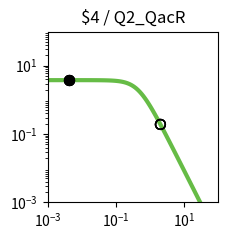

Write Python code to recreate this figure. (Note: this script raises an exception after producing the figure.)
import matplotlib.pyplot as plt
import matplotlib.ticker as ticker
import numpy as np

fig, ax = plt.subplots(figsize=(2.5,2.5))

plt.xlim(1.000000e-03, 1.000000e+02)
plt.ylim(1.000000e-03, 1.000000e+02)

x = np.array([1.000000e-03,1.122018e-03,1.258925e-03,1.412538e-03,1.584893e-03,1.778279e-03,1.995262e-03,2.238721e-03,2.511886e-03,2.818383e-03,3.162278e-03,3.548134e-03,3.981072e-03,4.466836e-03,5.011872e-03,5.623413e-03,6.309573e-03,7.079458e-03,7.943282e-03,8.912509e-03,1.000000e-02,1.122018e-02,1.258925e-02,1.412538e-02,1.584893e-02,1.778279e-02,1.995262e-02,2.238721e-02,2.511886e-02,2.818383e-02,3.162278e-02,3.548134e-02,3.981072e-02,4.466836e-02,5.011872e-02,5.623413e-02,6.309573e-02,7.079458e-02,7.943282e-02,8.912509e-02,1.000000e-01,1.122018e-01,1.258925e-01,1.412538e-01,1.584893e-01,1.778279e-01,1.995262e-01,2.238721e-01,2.511886e-01,2.818383e-01,3.162278e-01,3.548134e-01,3.981072e-01,4.466836e-01,5.011872e-01,5.623413e-01,6.309573e-01,7.079458e-01,7.943282e-01,8.912509e-01,1.000000e+00,1.122018e+00,1.258925e+00,1.412538e+00,1.584893e+00,1.778279e+00,1.995262e+00,2.238721e+00,2.511886e+00,2.818383e+00,3.162278e+00,3.548134e+00,3.981072e+00,4.466836e+00,5.011872e+00,5.623413e+00,6.309573e+00,7.079458e+00,7.943282e+00,8.912509e+00,1.000000e+01,1.122018e+01,1.258925e+01,1.412538e+01,1.584893e+01,1.778279e+01,1.995262e+01,2.238721e+01,2.511886e+01,2.818383e+01,3.162278e+01,3.548134e+01,3.981072e+01,4.466836e+01,5.011872e+01,5.623413e+01,6.309573e+01,7.079458e+01,7.943282e+01,8.912509e+01,1.000000e+02,])
y = np.array([3.777979e+00,3.777974e+00,3.777967e+00,3.777959e+00,3.777949e+00,3.777935e+00,3.777919e+00,3.777898e+00,3.777872e+00,3.777839e+00,3.777798e+00,3.777747e+00,3.777682e+00,3.777601e+00,3.777498e+00,3.777370e+00,3.777209e+00,3.777006e+00,3.776752e+00,3.776433e+00,3.776032e+00,3.775529e+00,3.774897e+00,3.774104e+00,3.773109e+00,3.771859e+00,3.770291e+00,3.768324e+00,3.765856e+00,3.762761e+00,3.758881e+00,3.754020e+00,3.747932e+00,3.740315e+00,3.730793e+00,3.718902e+00,3.704075e+00,3.685622e+00,3.662705e+00,3.634325e+00,3.599299e+00,3.556256e+00,3.503636e+00,3.439716e+00,3.362670e+00,3.270665e+00,3.162012e+00,3.035373e+00,2.890010e+00,2.726055e+00,2.544745e+00,2.348572e+00,2.141264e+00,1.927579e+00,1.712901e+00,1.502716e+00,1.302061e+00,1.115068e+00,9.446838e-01,7.925854e-01,6.592774e-01,5.443030e-01,4.465089e-01,3.643058e-01,2.958923e-01,2.394252e-01,1.931364e-01,1.554037e-01,1.247862e-01,1.000343e-01,8.008449e-02,6.404396e-02,5.117181e-02,4.085836e-02,3.260536e-02,2.600778e-02,2.073781e-02,1.653099e-02,1.317456e-02,1.049772e-02,8.363554e-03,6.662494e-03,5.306924e-03,4.226854e-03,3.366404e-03,2.680989e-03,2.135049e-03,1.700231e-03,1.353935e-03,1.078151e-03,8.585284e-04,6.836358e-04,5.443658e-04,4.334645e-04,3.451546e-04,2.748348e-04,2.188408e-04,1.742542e-04,1.387514e-04,1.104818e-04,8.797176e-05,])
c = "#66bc46"

hi_x = np.array([4.200000e-03,4.200000e-03,4.200000e-03,4.200000e-03,])
hi_y = np.array([3.777646e+00,3.777646e+00,3.777646e+00,3.777646e+00,])
lo_x = np.array([2.008200e+00,2.008200e+00,2.008200e+00,2.008200e+00,])
lo_y = np.array([1.908057e-01,1.908057e-01,1.908057e-01,1.908057e-01,])

plt.loglog(x,y,lw=3,color=c)
plt.scatter(hi_x,hi_y,marker='o',s=50,color='black',zorder=10)
plt.scatter(lo_x,lo_y,marker='o',s=50,edgecolors='black',color='none',zorder=10)

plt.title("$4 / Q2_QacR")

ax.xaxis.set_major_locator(ticker.LogLocator(numticks=3))
ax.yaxis.set_major_locator(ticker.LogLocator(numticks=3))

ax.set_aspect('equal')
plt.tight_layout()

plt.savefig("/home/<user>/output/response_plot_$4_Q2_QacR.png", bbox_inches='tight')
